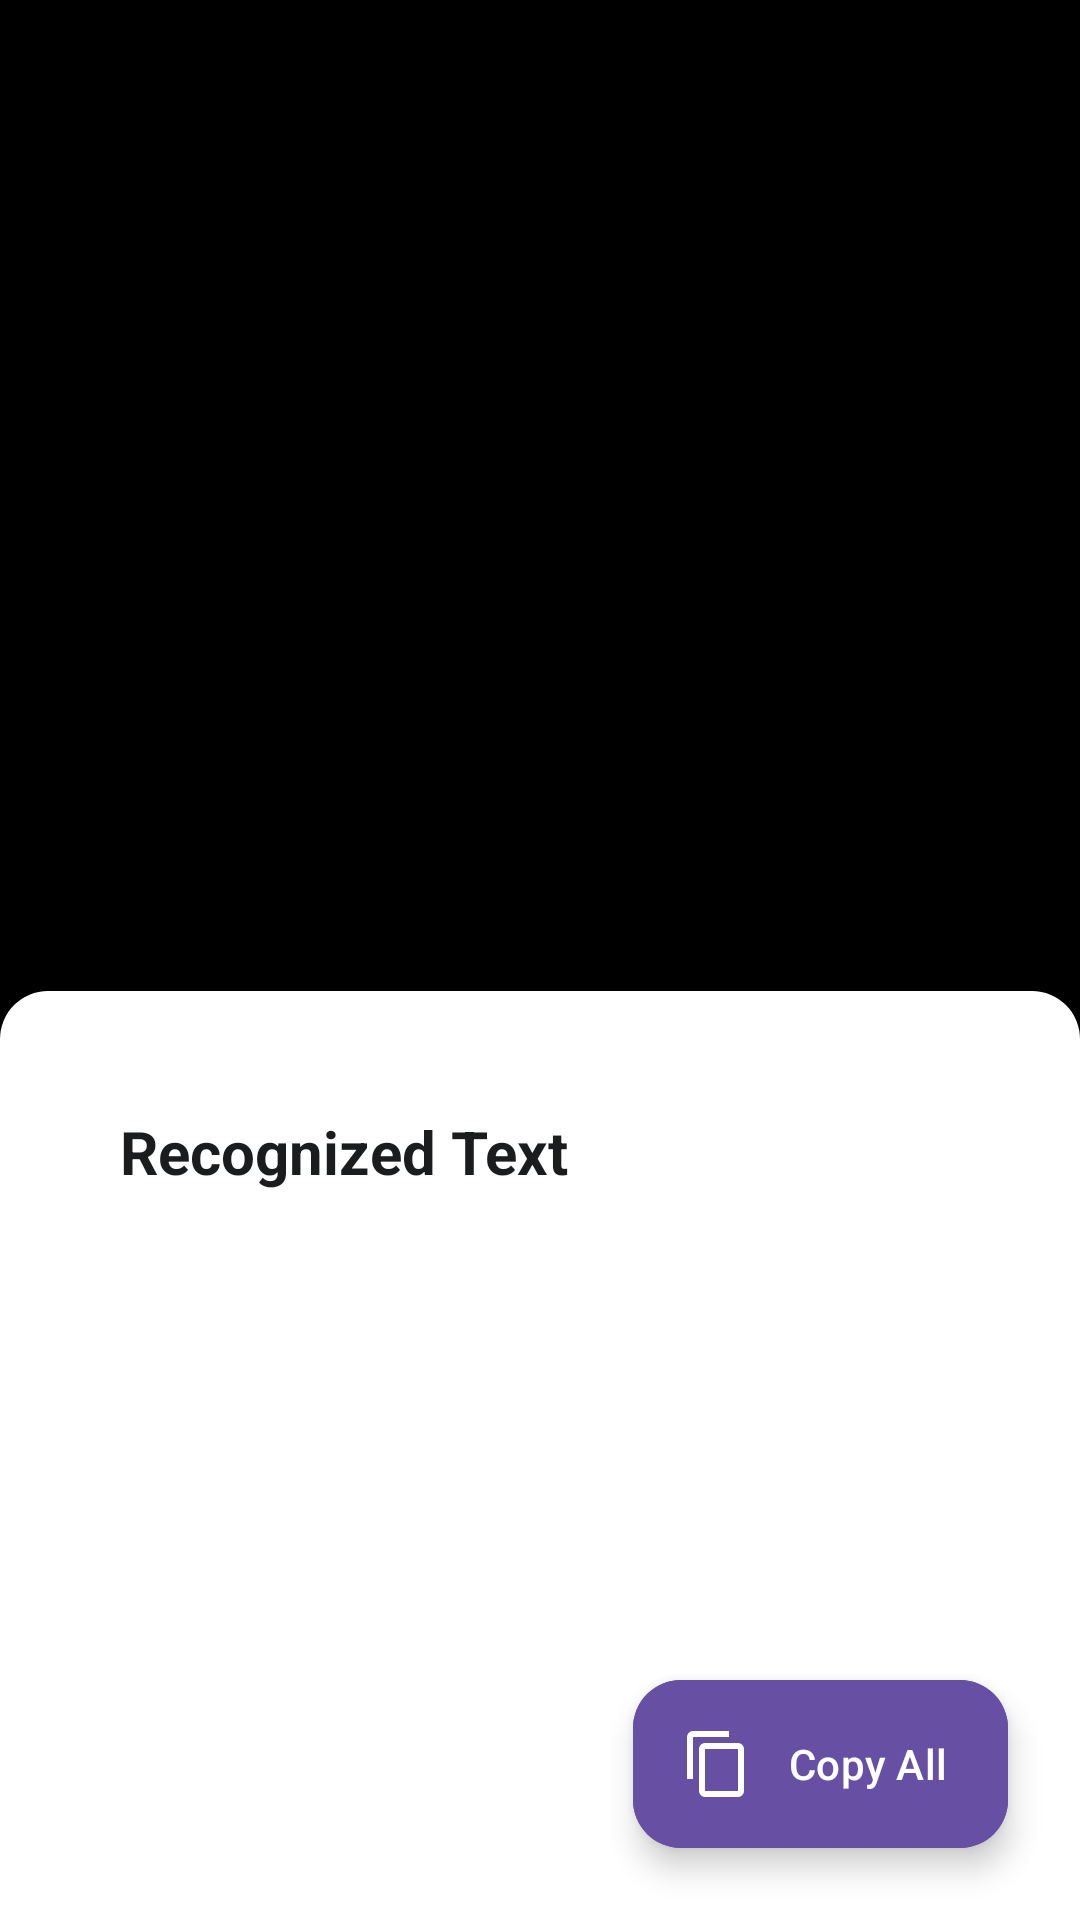

Produce the Android XML layout that renders to this screen, including the resource entries it uses.
<!-- AndroidManifest.xml: application theme AppTheme -->
<!-- res/layout/activity_detail.xml -->
<androidx.coordinatorlayout.widget.CoordinatorLayout 
    xmlns:android="http://schemas.android.com/apk/res/android"
    xmlns:app="http://schemas.android.com/apk/res-auto"
    android:layout_width="match_parent"
    android:layout_height="match_parent"
    android:background="#F5F7FA">

    <com.google.android.material.appbar.AppBarLayout
        android:id="@+id/appBarLayout"
        android:layout_width="match_parent"
        android:layout_height="wrap_content"
        android:theme="@style/ThemeOverlay.AppCompat.Dark.ActionBar">

        <com.google.android.material.appbar.CollapsingToolbarLayout
            android:layout_width="match_parent"
            android:layout_height="350dp"
            app:contentScrim="?attr/colorPrimary"
            app:layout_scrollFlags="scroll|exitUntilCollapsed"
            app:titleEnabled="false">

            <ImageView
                android:id="@+id/detail_image"
                android:layout_width="match_parent"
                android:layout_height="match_parent"
                android:scaleType="fitCenter"
                android:background="#000000"
                app:layout_collapseMode="parallax"
                app:layout_collapseParallaxMultiplier="0.7" />

            <androidx.appcompat.widget.Toolbar
                android:id="@+id/toolbar"
                android:layout_width="match_parent"
                android:layout_height="?attr/actionBarSize"
                app:layout_collapseMode="pin"
                app:popupTheme="@style/ThemeOverlay.AppCompat.Light" />

        </com.google.android.material.appbar.CollapsingToolbarLayout>

    </com.google.android.material.appbar.AppBarLayout>

    <androidx.core.widget.NestedScrollView
        android:layout_width="match_parent"
        android:layout_height="match_parent"
        android:background="@drawable/bg_overlay_rounded"
        android:layout_marginTop="-20dp"
        app:layout_behavior="@string/appbar_scrolling_view_behavior">

        <LinearLayout
            android:layout_width="match_parent"
            android:layout_height="wrap_content"
            android:orientation="vertical"
            android:padding="24dp">

            <TextView
                android:layout_width="wrap_content"
                android:layout_height="wrap_content"
                android:text="Recognized Text"
                android:textColor="#1A1C1E"
                android:textSize="20sp"
                android:textStyle="bold"
                android:layout_marginBottom="16dp"/>

            <TextView
                android:id="@+id/detail_text"
                android:layout_width="match_parent"
                android:layout_height="wrap_content"
                android:textSize="16sp"
                android:lineSpacingExtra="6dp"
                android:textColor="#424242"
                android:textIsSelectable="true" 
                android:minHeight="200dp" />
            
            <View
                android:layout_width="match_parent"
                android:layout_height="80dp"/>

        </LinearLayout>

    </androidx.core.widget.NestedScrollView>

    <com.google.android.material.floatingactionbutton.ExtendedFloatingActionButton
        android:id="@+id/fab_copy"
        android:layout_width="wrap_content"
        android:layout_height="wrap_content"
        android:layout_gravity="bottom|end"
        android:layout_margin="24dp"
        android:text="Copy All"
        android:textColor="@android:color/white"
        android:backgroundTint="?attr/colorPrimary"
        app:icon="@drawable/ic_copy"
        app:iconTint="@android:color/white"/>

</androidx.coordinatorlayout.widget.CoordinatorLayout>
<!-- resources referenced by this layout -->
<resources>
  <!-- drawable bg_overlay_rounded (drawable) -->
  <shape xmlns:android="http://schemas.android.com/apk/res/android" android:shape="rectangle">
  
      <solid android:color="#FFFFFF" />
  
      <corners android:radius="16dp" />
  
      <padding android:bottom="16dp" android:left="16dp" android:right="16dp" android:top="16dp" />
  
  </shape>
  <!-- drawable ic_copy (drawable) -->
  <vector xmlns:android="http://schemas.android.com/apk/res/android"
      android:width="24dp"
      android:height="24dp"
      android:viewportWidth="24"
      android:viewportHeight="24"
      android:tint="#000000">
    <path
        android:fillColor="@android:color/white"
        android:pathData="M19,21H8V7H19M19,5H8A2,2 0 0,0 6,7V21A2,2 0 0,0 8,23H19A2,2 0 0,0 21,21V7A2,2 0 0,0 19,5M16,1H4A2,2 0 0,0 2,3V17H4V3H16V1Z"/>
  </vector>
  <style name="AppTheme" parent="Theme.Material3.DayNight.NoActionBar">
  
          
          <item name="android:colorPrimary">@color/purple_500</item>
          
          <item name="android:colorSecondary">@color/teal_200</item>
          
          <item name="android:statusBarColor" tools:targetApi="l">@color/purple_700</item>
          
      </style>
  <!-- not gathered from this repository: default colours our renderer supplied (Android Studio template values) -->
  <color name="purple_500">#FF6200EE</color>
  <color name="purple_700">#FF3700B3</color>
  <color name="teal_200">#FF03DAC5</color>
</resources>
